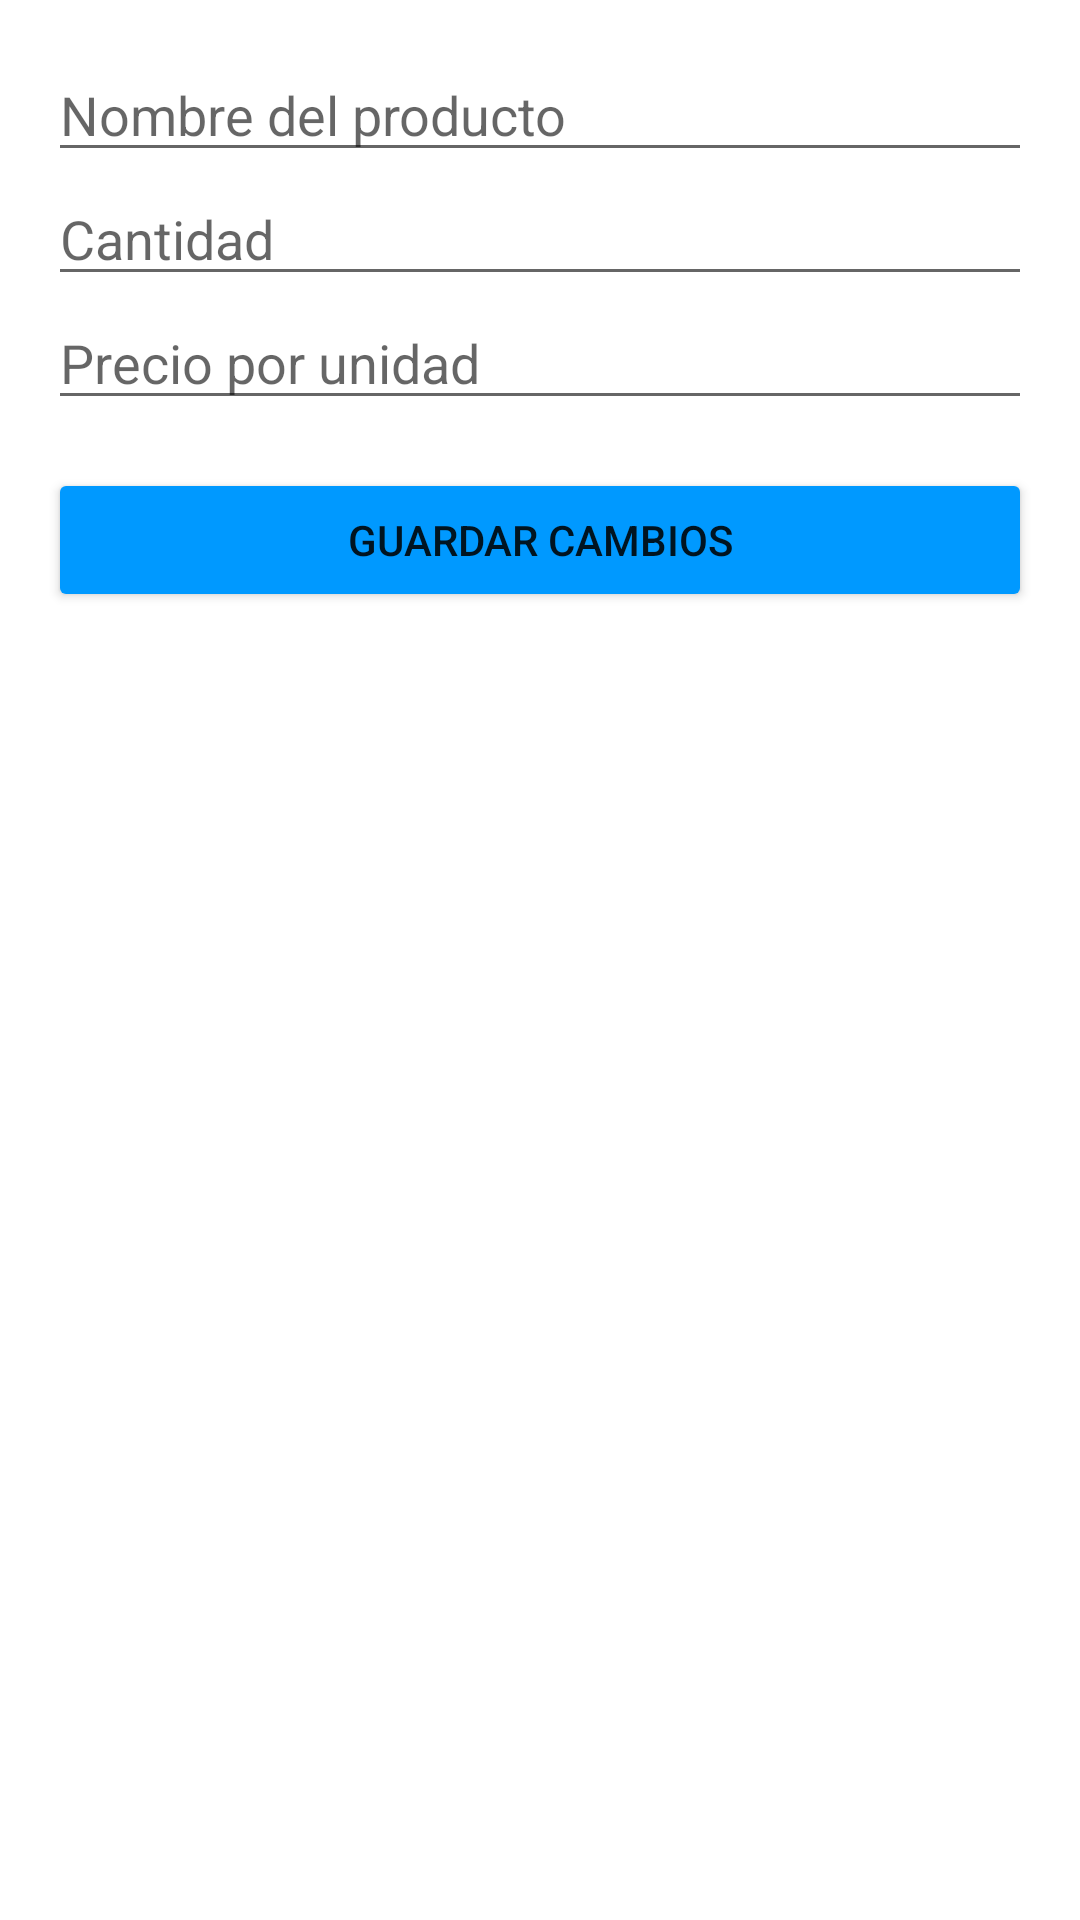

Produce the Android XML layout that renders to this screen, including the resource entries it uses.
<!-- AndroidManifest.xml: application theme Theme.InventarioInteligente -->
<!-- res/layout/activity_editar_producto.xml -->
<?xml version="1.0" encoding="utf-8"?>
<LinearLayout xmlns:android="http://schemas.android.com/apk/res/android"
    xmlns:app="http://schemas.android.com/apk/res-auto"
    xmlns:tools="http://schemas.android.com/tools"
    android:layout_width="match_parent"
    android:layout_height="match_parent"
    android:orientation="vertical"
    android:padding="16dp"
    tools:context="com.example.inventariointeligente.EditarProductoActivity">

    <EditText
        android:id="@+id/edit_nombre_producto"
        android:layout_width="match_parent"
        android:layout_height="wrap_content"
        android:hint="Nombre del producto" />

    <EditText
        android:id="@+id/edit_cantidad_producto"
        android:layout_width="match_parent"
        android:layout_height="wrap_content"
        android:hint="Cantidad"
        android:inputType="number" />

    <EditText
        android:id="@+id/edit_precio_unidad"
        android:layout_width="match_parent"
        android:layout_height="wrap_content"
        android:hint="Precio por unidad"
        android:inputType="numberDecimal" />


    <Button
        android:id="@+id/btn_guardar_cambios"
        android:backgroundTint="#0099FF"
        android:layout_width="match_parent"
        android:layout_height="wrap_content"
        android:text="Guardar Cambios"
        android:layout_marginTop="16dp" />

</LinearLayout>
<!-- resources referenced by this layout -->
<resources>
  <style name="Theme.InventarioInteligente" parent="Theme.MaterialComponents.DayNight.DarkActionBar">
          
          <item name="colorPrimary">@color/purple_500</item>
          <item name="colorPrimaryVariant">@color/purple_700</item>
          <item name="colorOnPrimary">@color/white</item>
          
          <item name="colorSecondary">@color/teal_200</item>
          <item name="colorSecondaryVariant">@color/teal_700</item>
          <item name="colorOnSecondary">@color/black</item>
          
          <item name="android:statusBarColor">?attr/colorPrimaryVariant</item>
          
      </style>
  <color name="purple_500">#008FEE</color>
  <color name="purple_700">#009EB3</color>
  <color name="white">#FFFFFFFF</color>
  <color name="teal_200">#FF03DAC5</color>
  <color name="teal_700">#FF018786</color>
  <color name="black">#FF000000</color>
</resources>
